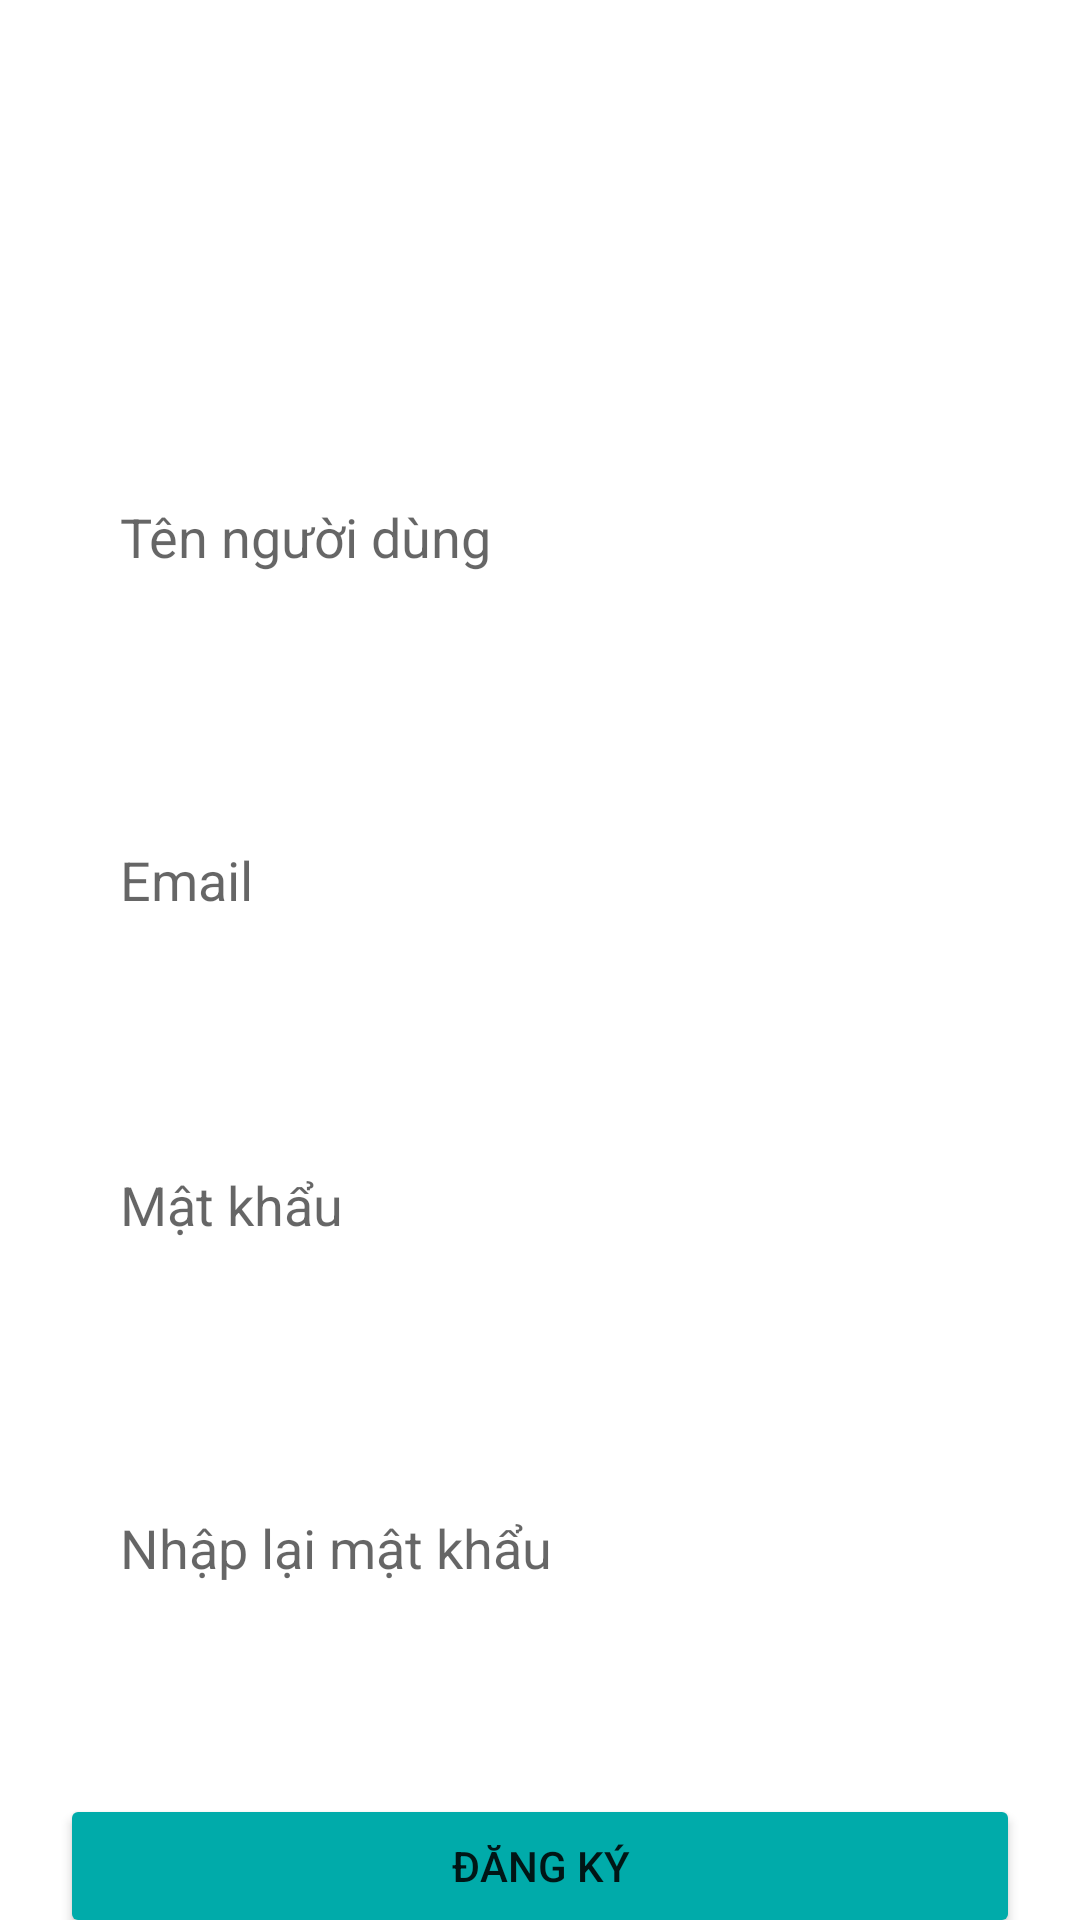

Here is an Android app screen rendered from its layout file. Give the layout XML and the strings, colors and styles it references.
<!-- AndroidManifest.xml: application theme Theme.DoAn -->
<!-- res/layout/activity_sign_up_email.xml -->
<?xml version="1.0" encoding="utf-8"?>
<androidx.constraintlayout.widget.ConstraintLayout xmlns:android="http://schemas.android.com/apk/res/android"
    xmlns:app="http://schemas.android.com/apk/res-auto"
    xmlns:tools="http://schemas.android.com/tools"
    android:layout_width="match_parent"
    android:layout_height="match_parent"
    android:background="@drawable/background"
    tools:context=".SignUpEmailActivity">

    <TextView
        android:id="@+id/txtDangKy"
        android:layout_width="match_parent"
        android:layout_height="wrap_content"
        android:text="Đăng ký"
        android:textColor="@color/white"
        android:textSize="35dp"
        android:gravity="center"
        android:layout_margin="50dp"
        android:textStyle="bold"
        app:layout_constraintStart_toStartOf="parent"
        app:layout_constraintTop_toTopOf="parent" />

    <EditText
        android:id="@+id/txtSignUpEmail"
        android:layout_width="match_parent"
        android:layout_height="wrap_content"
        android:layout_marginTop="50dp"
        android:hint="Email"
        android:layout_marginHorizontal="20dp"
        android:padding="20dp"
        android:background="#30FFFFFF"
        android:inputType="textEmailAddress"
        app:layout_constraintEnd_toEndOf="parent"
        app:layout_constraintStart_toStartOf="parent"
        app:layout_constraintTop_toBottomOf="@+id/txtUserName" />

    <EditText
        android:id="@+id/txtSignUpPassword"
        android:layout_width="match_parent"
        android:layout_height="wrap_content"
        android:layout_marginHorizontal="20dp"
        android:layout_marginTop="44dp"
        android:background="#30FFFFFF"
        android:ems="10"
        android:hint="Mật khẩu"
        android:inputType="textPassword"
        android:padding="20dp"
        app:layout_constraintStart_toStartOf="parent"
        app:layout_constraintTop_toBottomOf="@+id/txtSignUpEmail" />

    <EditText
        android:id="@+id/txtSignUpRepeatPassword"
        android:layout_width="match_parent"
        android:layout_height="wrap_content"
        android:layout_marginTop="50dp"
        android:ems="10"
        android:padding="20dp"
        android:layout_marginHorizontal="20dp"
        android:background="#30FFFFFF"
        android:hint="Nhập lại mật khẩu"
        android:inputType="textPassword"
        app:layout_constraintStart_toStartOf="parent"
        app:layout_constraintTop_toBottomOf="@+id/txtSignUpPassword" />

    <Button
        android:id="@+id/btnSignUpEmail"
        android:layout_width="match_parent"
        android:layout_height="wrap_content"
        android:layout_marginTop="50dp"
        android:text="Đăng ký"
        android:layout_marginHorizontal="20dp"
        android:backgroundTint="#00abaa"
        app:layout_constraintEnd_toEndOf="parent"
        app:layout_constraintStart_toStartOf="parent"
        app:layout_constraintTop_toBottomOf="@+id/txtSignUpRepeatPassword" />

    <EditText
        android:id="@+id/txtUserName"
        android:layout_width="match_parent"
        android:layout_height="wrap_content"
        android:layout_marginTop="50dp"
        android:ems="10"
        android:padding="20dp"
        android:layout_marginHorizontal="20dp"
        android:background="#30FFFFFF"
        android:hint="Tên người dùng"
        android:inputType="textPersonName"
        app:layout_constraintEnd_toEndOf="parent"
        app:layout_constraintStart_toStartOf="parent"
        app:layout_constraintTop_toBottomOf="@+id/txtDangKy" />





















</androidx.constraintlayout.widget.ConstraintLayout>
<!-- resources referenced by this layout -->
<resources>
  <color name="white">#FFFFFFFF</color>
  <style name="Theme.DoAn" parent="Theme.MaterialComponents.DayNight.DarkActionBar">
          
          <item name="colorPrimary">@color/purple_500</item>
          <item name="colorPrimaryVariant">@color/purple_700</item>
          <item name="colorOnPrimary">@color/white</item>
          
          <item name="colorSecondary">@color/teal_200</item>
          <item name="colorSecondaryVariant">@color/teal_700</item>
          <item name="colorOnSecondary">@color/black</item>
          
          <item name="android:statusBarColor" tools:targetApi="21">?attr/colorPrimaryVariant</item>
          
  
  
      </style>
  <color name="purple_500">#FF6200EE</color>
  <color name="purple_700">#FF3700B3</color>
  <color name="teal_200">#FF03DAC5</color>
  <color name="teal_700">#FF018786</color>
  <color name="black">#FF000000</color>
</resources>
